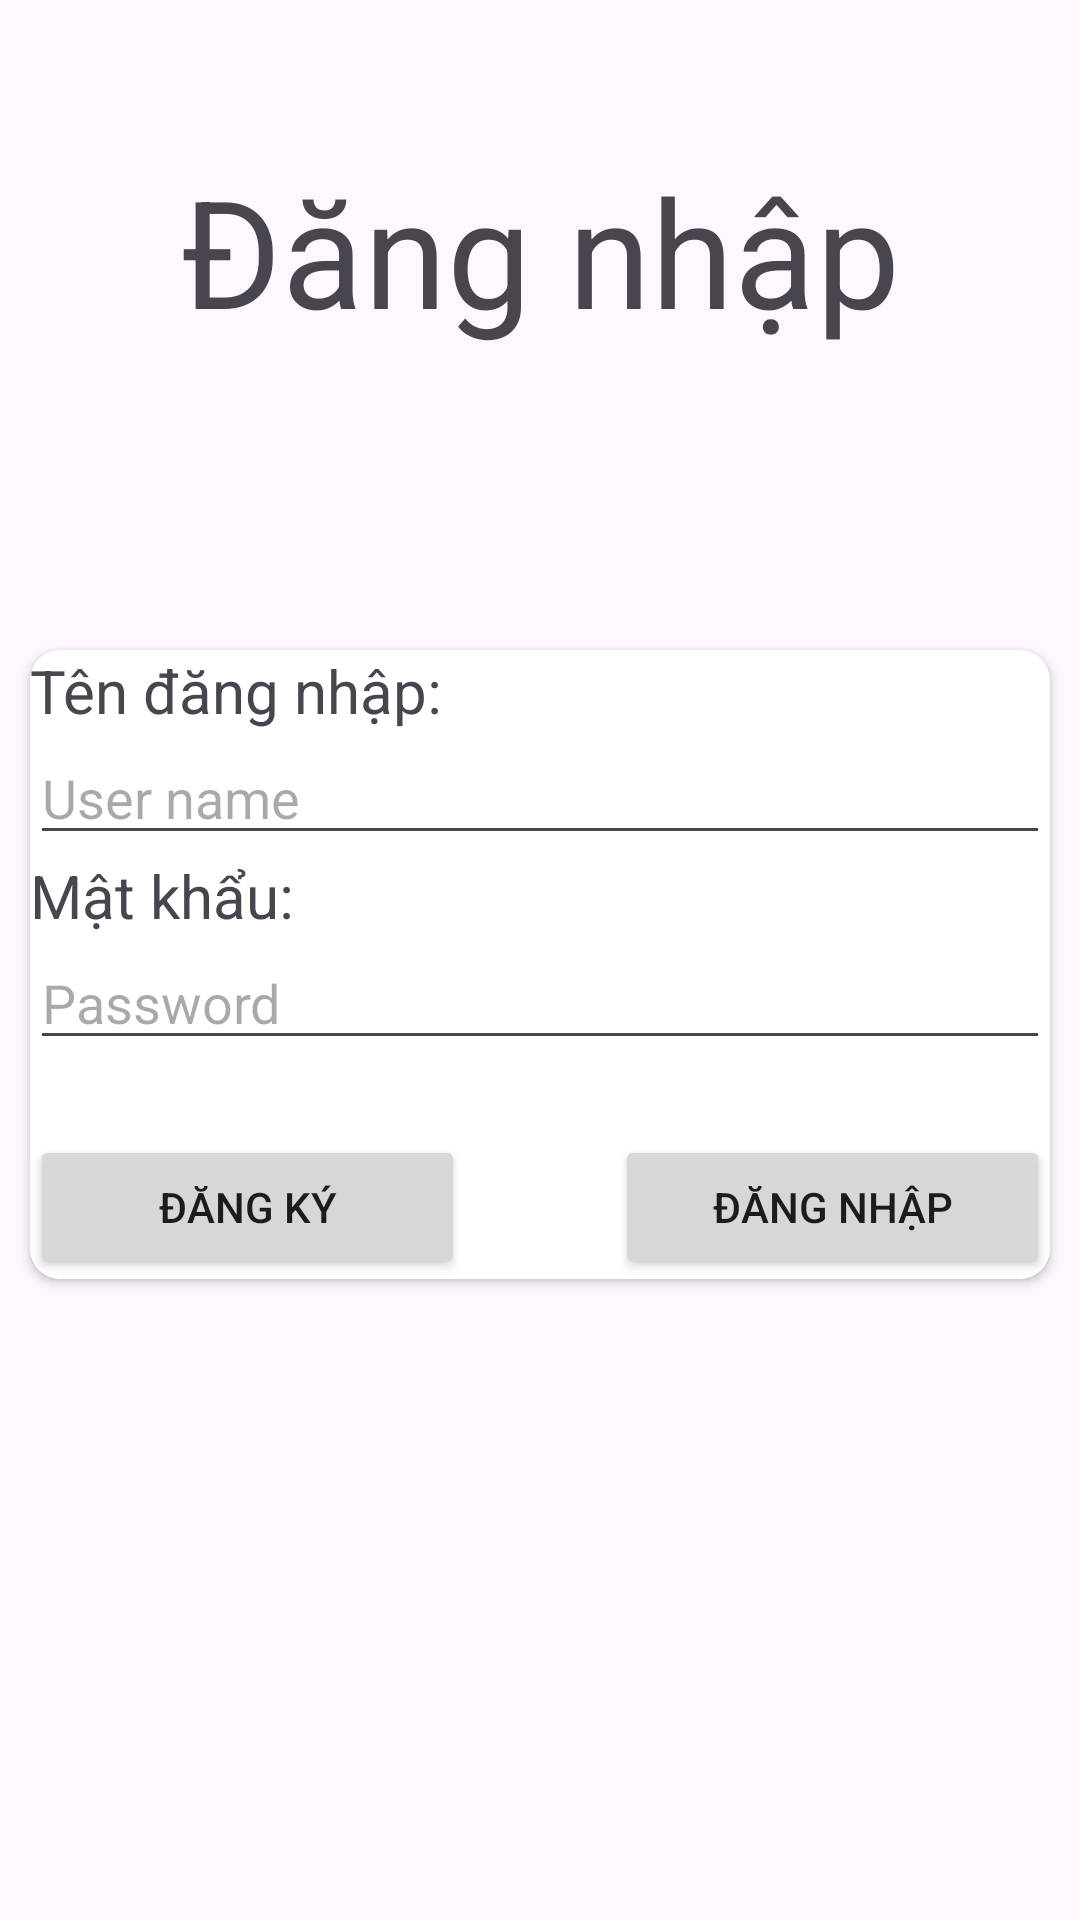

This screen was rendered from an Android layout file. Write that file and the resources it references.
<!-- AndroidManifest.xml: application theme Theme.QLKH -->
<!-- res/layout/activity_login.xml -->
<?xml version="1.0" encoding="utf-8"?>
<LinearLayout xmlns:android="http://schemas.android.com/apk/res/android"
    xmlns:app="http://schemas.android.com/apk/res-auto"
    xmlns:tools="http://schemas.android.com/tools"
    android:orientation="vertical"
    android:layout_width="match_parent"
    android:layout_height="match_parent">
    <TextView
        android:id="@+id/textView6"
        android:textAlignment="center"
        android:layout_width="match_parent"
        android:layout_height="wrap_content"
        android:text="Đăng nhập"
        android:paddingTop="50dp"
        android:textSize="50dp" />
    <androidx.cardview.widget.CardView
        android:layout_width="match_parent"
        android:layout_height="wrap_content"
        app:cardCornerRadius="10dp"
        android:layout_marginTop="100dp"
        android:layout_marginStart="10dp"
        android:layout_marginBottom="10dp"
        android:layout_marginEnd="10dp">
        <LinearLayout
            android:layout_width="match_parent"
            android:orientation="vertical"
            android:layout_height="wrap_content">
            <TextView
                android:layout_width="wrap_content"
                android:layout_height="wrap_content"
                android:text="Tên đăng nhập:"
                android:textSize="20dp">
            </TextView>
            <EditText
                android:id="@+id/username1"
                android:layout_width="match_parent"
                android:layout_height="wrap_content"
                android:hint="User name"/>
            <TextView
                android:layout_width="wrap_content"
                android:layout_height="wrap_content"
                android:text="Mật khẩu:"
                android:textSize="20dp">
            </TextView>
            <EditText
                android:id="@+id/password1"
                android:layout_width="match_parent"
                android:layout_height="wrap_content"
                android:hint="Password" />
            <LinearLayout
                android:layout_marginTop="25dp"
                android:layout_width="match_parent"
                android:layout_height="wrap_content"
                android:orientation="horizontal">
                <Button
                    android:id="@+id/button1"
                    android:layout_width="0dp"
                    android:layout_weight="1"
                    android:layout_marginRight="50dp"
                    android:layout_height="wrap_content"
                    android:onClick="onButtonSignUp1Click"
                    android:text="Đăng ký" />
                <Button
                    android:id="@+id/button2"
                    android:layout_width="0dp"
                    android:layout_height="wrap_content"
                    android:layout_weight="1"
                    android:onClick="onButtonLogIn1Click"
                    android:text="Đăng nhập" />
            </LinearLayout>
        </LinearLayout>
    </androidx.cardview.widget.CardView>
</LinearLayout>
<!-- resources referenced by this layout -->
<resources>
  <style name="Theme.QLKH" parent="Base.Theme.QLKH" />
  <style name="Base.Theme.QLKH" parent="Theme.Material3.DayNight.NoActionBar">
          
          
      </style>
</resources>
